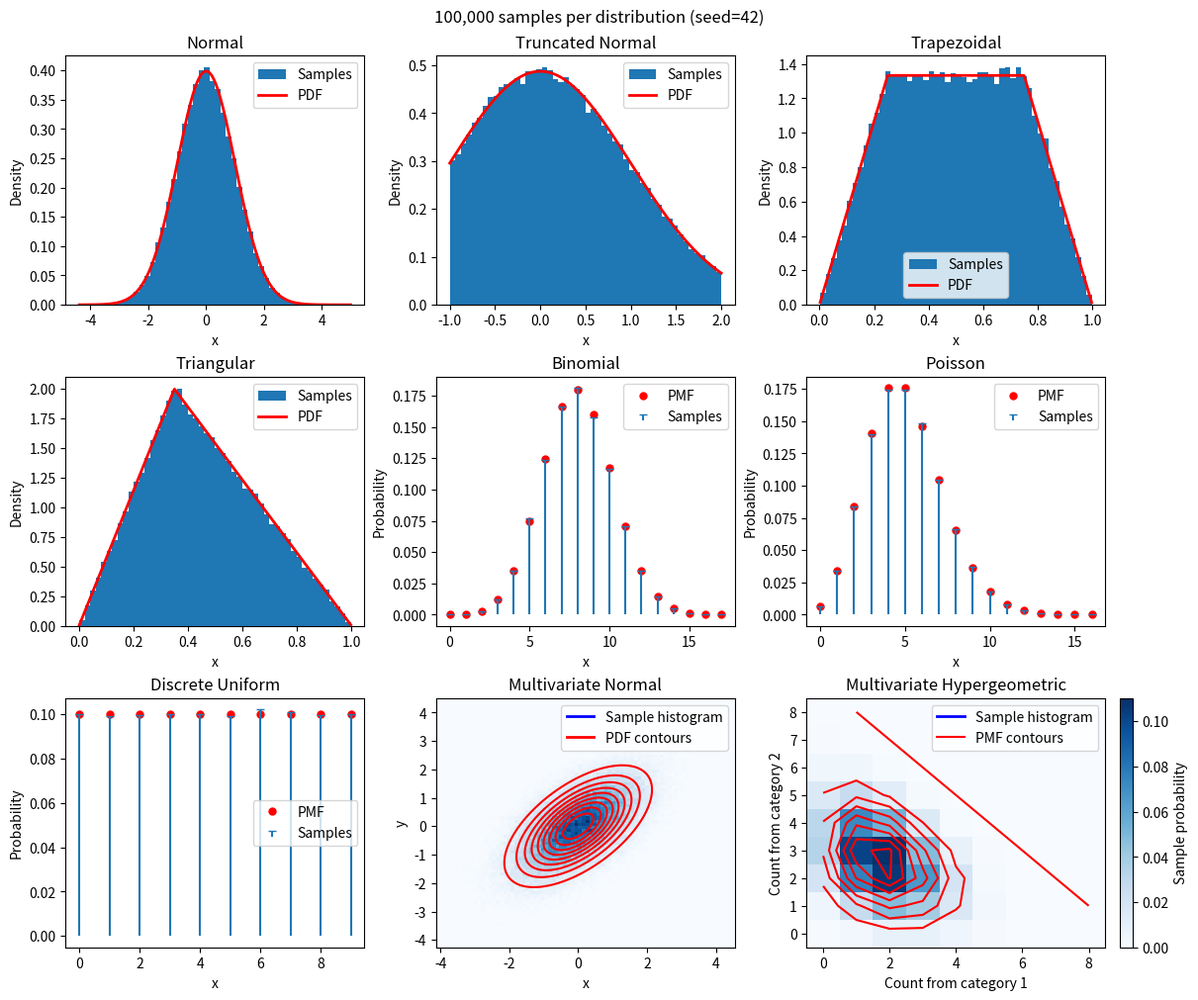

The matplotlib source for this figure:
"""Compare samples from SciPy distributions with their probability laws."""

import numpy as np
import matplotlib.pyplot as plt
from scipy import stats

seed = 42
rng = np.random.default_rng(seed)
num_samples = 100_000

fig, axes = plt.subplots(3, 3, figsize=(12, 10), constrained_layout=True)
axes = axes.ravel()

continuous = [
    ("Normal",             stats.norm(loc=0, scale=1)),
    ("Truncated Normal",   stats.truncnorm(a=-1, b=2, loc=0, scale=1)),
    ("Trapezoidal",        stats.trapezoid(c=0.25, d=0.75)),
    ("Triangular",         stats.triang(c=0.35)),
]
for ax, (name, distribution) in zip(axes[:4], continuous):
    samples = distribution.rvs(size=num_samples, random_state=rng)
    ax.hist(
        samples, 
        bins=50, 
        density=True, 
        label="Samples")
    x = np.linspace(samples.min(), samples.max(), 500)
    ax.plot(x, distribution.pdf(x), "r-", linewidth=2, label="PDF")
    ax.set_title(name)
    ax.set_xlabel("x")
    ax.set_ylabel("Density")
    ax.legend()

discrete = [
    ("Binomial",         stats.binom(n=20, p=0.4)),
    ("Poisson",          stats.poisson(mu=5)),
    ("Discrete Uniform", stats.randint(low=0, high=10)),
]
for ax, (name, distribution) in zip(axes[4:7], discrete):
    samples = distribution.rvs(size=num_samples, random_state=rng)
    x = np.arange(samples.min(), samples.max() + 1)
    sample_pmf = np.bincount(samples, minlength=x[-1] + 1)/num_samples
    sample_pmf = sample_pmf[x]
    ax.plot(x, distribution.pmf(x), "r.", markersize=10, label="PMF")
    ax.stem(x, sample_pmf, linefmt="C0-", markerfmt="C0_", basefmt=" ", label='Samples')
    ax.set_title(name)
    ax.set_xlabel("x")
    ax.set_ylabel("Probability")
    ax.legend()

ax = axes[7]
distribution = stats.multivariate_normal(mean=[0, 0], cov=[[1, 0.6], [0.6, 1]])
samples = distribution.rvs(size=num_samples, random_state=rng)
ax.hist2d(samples[:, 0], samples[:, 1], bins=80, density=True, cmap="Blues")
x = np.linspace(samples[:, 0].min(), samples[:, 0].max(), 150)
y = np.linspace(samples[:, 1].min(), samples[:, 1].max(), 150)
xx, yy = np.meshgrid(x, y)
pdf = distribution.pdf(np.dstack((xx, yy)))
contour_lines = ax.contour(xx, yy, pdf, colors="red", levels=9)
ax.set_title("Multivariate Normal")
ax.set_xlabel("x")
ax.set_ylabel("y")
ax.plot([], [], "b-", linewidth=2, label="Sample histogram")
ax.plot([], [], "r-", linewidth=2, label="PDF contours")
ax.legend()

ax = axes[8]
population = [10, 15, 20]
draws = 8
distribution = stats.multivariate_hypergeom(m=population, n=draws)
samples = distribution.rvs(size=num_samples, random_state=rng)
bins = np.arange(-0.5, draws + 1.5)
histogram = ax.hist2d(
    samples[:, 0], samples[:, 1], 
    bins=(bins, bins),
    density=True, 
    cmap="Blues",
)
counts = np.arange(draws + 1)
xx, yy = np.meshgrid(counts, counts)
pmf = distribution.pmf(np.stack((xx, yy, draws - xx - yy), axis=-1))
ax.contour(xx, yy, pmf, colors="red", levels=9)
fig.colorbar(histogram[3], ax=ax, label="Sample probability")
ax.set_title("Multivariate Hypergeometric")
ax.set_xlabel("Count from category 1")
ax.set_ylabel("Count from category 2")
ax.plot([], [], "b-", linewidth=2, label="Sample histogram")
ax.plot([], [], "r-", label="PMF contours")
ax.legend()

fig.suptitle(f"{num_samples:,} samples per distribution (seed={seed})")
plt.show()
